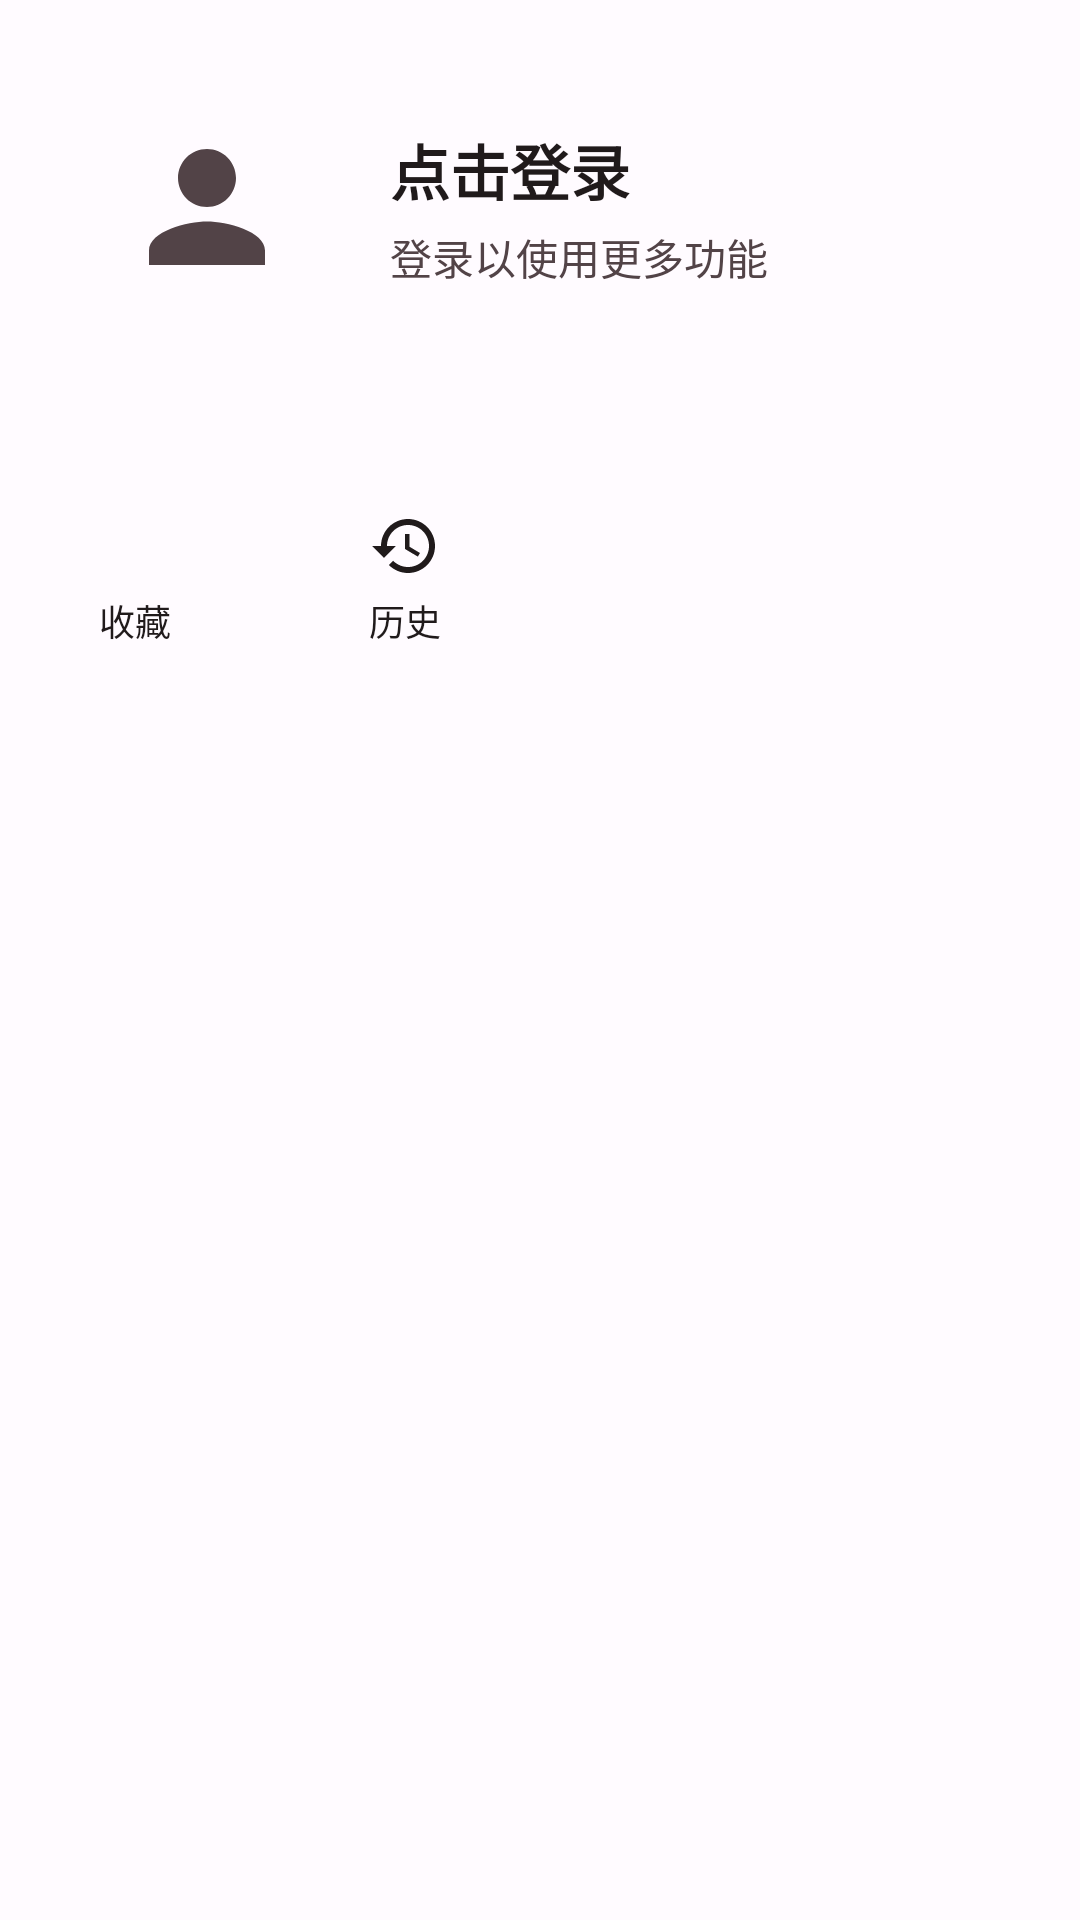

Reconstruct the res/layout file that produces this screen, plus the resources it refers to.
<!-- AndroidManifest.xml: application theme Theme.Fimtale -->
<!-- res/layout/fragment_profile.xml -->
<?xml version="1.0" encoding="utf-8"?>
<FrameLayout xmlns:android="http://schemas.android.com/apk/res/android"
    xmlns:app="http://schemas.android.com/apk/res-auto"
    xmlns:tools="http://schemas.android.com/tools"
    android:layout_width="match_parent"
    android:layout_height="match_parent"
    tools:context=".ui.ProfileFragment">

    <LinearLayout
        android:id="@+id/contentLayout"
        android:layout_width="match_parent"
        android:layout_height="match_parent"
        android:orientation="vertical">

        <androidx.constraintlayout.widget.ConstraintLayout
            android:id="@+id/layoutUserHeader"
            android:layout_width="match_parent"
            android:layout_height="wrap_content"
            android:padding="24dp"
            android:background="?attr/colorSurface"
            android:clickable="true"
            android:focusable="true"
            android:foreground="?attr/selectableItemBackground">

            <com.google.android.material.imageview.ShapeableImageView
                android:id="@+id/ivAvatar"
                android:layout_width="90dp"
                android:layout_height="90dp"
                android:src="@drawable/ic_person"
                android:scaleType="centerCrop"
                app:shapeAppearanceOverlay="@style/ShapeAppearance.Material3.Corner.Full"
                app:layout_constraintStart_toStartOf="parent"
                app:layout_constraintTop_toTopOf="parent"
                app:layout_constraintBottom_toBottomOf="parent"
                android:padding="16dp"
                app:tint="?attr/colorOnSurfaceVariant"/>

            <TextView
                android:id="@+id/tvUsername"
                android:layout_width="0dp"
                android:layout_height="wrap_content"
                android:text="点击登录"
                android:textSize="20sp"
                android:textStyle="bold"
                android:textColor="?attr/colorOnSurface"
                android:layout_marginStart="16dp"
                app:layout_constraintStart_toEndOf="@id/ivAvatar"
                app:layout_constraintTop_toTopOf="@id/ivAvatar"
                app:layout_constraintEnd_toEndOf="parent"
                app:layout_constraintBottom_toTopOf="@id/tvBio"
                app:layout_constraintVertical_chainStyle="packed"/>

            <TextView
                android:id="@+id/tvBio"
                android:layout_width="0dp"
                android:layout_height="wrap_content"
                android:text="登录以使用更多功能"
                android:textSize="14sp"
                android:textColor="?attr/colorOnSurfaceVariant"
                android:layout_marginStart="16dp"
                android:layout_marginTop="4dp"
                app:layout_constraintStart_toEndOf="@id/ivAvatar"
                app:layout_constraintTop_toBottomOf="@id/tvUsername"
                app:layout_constraintEnd_toEndOf="parent"
                app:layout_constraintBottom_toBottomOf="@id/ivAvatar"/>

        </androidx.constraintlayout.widget.ConstraintLayout>

        <LinearLayout
            android:layout_width="match_parent"
            android:layout_height="wrap_content"
            android:orientation="horizontal"
            android:paddingTop="16dp"
            android:paddingBottom="16dp"
            android:background="?attr/colorSurface"
            android:layout_marginTop="8dp"
            android:baselineAligned="false"
            android:weightSum="4">

            <LinearLayout
                android:id="@+id/btnFavorites"
                android:layout_width="0dp"
                android:layout_height="wrap_content"
                android:layout_weight="1"
                android:orientation="vertical"
                android:gravity="center"
                android:clickable="true"
                android:focusable="true"
                android:background="?attr/selectableItemBackgroundBorderless"
                android:padding="8dp">

                <ImageView
                    android:layout_width="24dp"
                    android:layout_height="24dp"
                    android:src="@drawable/ic_favorite"
                    app:tint="?attr/colorOnSurface"/>

                <TextView
                    android:layout_width="wrap_content"
                    android:layout_height="wrap_content"
                    android:text="收藏"
                    android:textSize="12sp"
                    android:layout_marginTop="4dp"
                    android:textColor="?attr/colorOnSurface"/>
            </LinearLayout>

            <LinearLayout
                android:id="@+id/btnHistory"
                android:layout_width="0dp"
                android:layout_height="wrap_content"
                android:layout_weight="1"
                android:orientation="vertical"
                android:gravity="center"
                android:clickable="true"
                android:focusable="true"
                android:background="?attr/selectableItemBackgroundBorderless"
                android:padding="8dp">

                <ImageView
                    android:layout_width="24dp"
                    android:layout_height="24dp"
                    android:src="@drawable/ic_history"
                    app:tint="?attr/colorOnSurface"/>

                <TextView
                    android:layout_width="wrap_content"
                    android:layout_height="wrap_content"
                    android:text="历史"
                    android:textSize="12sp"
                    android:layout_marginTop="4dp"
                    android:textColor="?attr/colorOnSurface"/>
            </LinearLayout>

        </LinearLayout>
    </LinearLayout>

    <LinearLayout
        android:id="@+id/emptyStateLayout"
        android:layout_width="wrap_content"
        android:layout_height="wrap_content"
        android:layout_gravity="center"
        android:orientation="vertical"
        android:gravity="center"
        android:visibility="gone"
        tools:visibility="gone">

        <TextView
            android:layout_width="wrap_content"
            android:layout_height="wrap_content"
            android:text="请先配置 API Key 和 Pass"
            android:textAppearance="?attr/textAppearanceTitleMedium"
            android:layout_marginBottom="16dp"/>

        <Button
            android:id="@+id/btnConfigureApi"
            android:layout_width="wrap_content"
            android:layout_height="wrap_content"
            android:text="配置 API"/>

        <TextView
            android:id="@+id/tvWhyHow"
            android:layout_width="wrap_content"
            android:layout_height="wrap_content"
            android:layout_marginTop="8dp"
            android:text="为什么 &amp; 怎么配置？"
            android:textColor="?attr/colorPrimary"
            android:textSize="12sp"
            android:clickable="true"
            android:focusable="true"
            android:background="?attr/selectableItemBackground"/>
    </LinearLayout>

</FrameLayout>
<!-- resources referenced by this layout -->
<resources>
  <!-- drawable ic_history (drawable) -->
  <vector xmlns:android="http://schemas.android.com/apk/res/android"
      android:width="24dp"
      android:height="24dp"
      android:viewportWidth="24.0"
      android:viewportHeight="24.0">
      <path
          android:fillColor="#FFFFFF"
          android:pathData="M13,3c-4.97,0 -9,4.03 -9,9H1l3.89,3.89 0.07,0.14L9,12H6c0,-3.87 3.13,-7 7,-7s7,3.13 7,7 -3.13,7 -7,7c-1.93,0 -3.68,-0.79 -4.94,-2.06l-1.42,1.42C8.27,19.99 10.51,21 13,21c4.97,0 9,-4.03 9,-9s-4.03,-9 -9,-9zM12,8v5l4.28,2.54 0.72,-1.21 -3.5,-2.08V8H12z"/>
  </vector>
  <!-- drawable ic_person (drawable) -->
  <vector xmlns:android="http://schemas.android.com/apk/res/android"
      android:width="24dp"
      android:height="24dp"
      android:viewportWidth="24.0"
      android:viewportHeight="24.0">
      <path
          android:fillColor="?attr/colorControlNormal"
          android:pathData="M12,12c2.21,0 4,-1.79 4,-4s-1.79,-4 -4,-4 -4,1.79 -4,4 1.79,4 4,4zM12,14c-2.67,0 -8,1.34 -8,4v2h16v-2c0,-2.66 -5.33,-4 -8,-4z"/>
  </vector>
  <style name="Theme.Fimtale.Preference" parent="@style/PreferenceThemeOverlay">
          <item name="switchPreferenceCompatStyle">@style/Preference.SwitchPreferenceCompat.Material3</item>
      </style>
  <color name="md_theme_light_primary">#F06292</color>
  <color name="md_theme_light_onPrimary">#FFFFFF</color>
  <color name="md_theme_light_primaryContainer">#FFD9E2</color>
  <color name="md_theme_light_onPrimaryContainer">#3E001D</color>
  <color name="md_theme_light_secondary">#76565B</color>
  <color name="md_theme_light_onSecondary">#FFFFFF</color>
  <color name="md_theme_light_secondaryContainer">#FFD9DF</color>
  <color name="md_theme_light_onSecondaryContainer">#2C151A</color>
  <color name="md_theme_light_tertiary">#7B5932</color>
  <color name="md_theme_light_onTertiary">#FFFFFF</color>
  <color name="md_theme_light_tertiaryContainer">#FFDDB8</color>
  <color name="md_theme_light_onTertiaryContainer">#2C1700</color>
  <color name="md_theme_light_error">#BA1A1A</color>
  <color name="md_theme_light_errorContainer">#FFDAD6</color>
  <color name="md_theme_light_onError">#FFFFFF</color>
  <color name="md_theme_light_onErrorContainer">#410002</color>
  <color name="md_theme_light_background">#FFFBFF</color>
  <color name="md_theme_light_onBackground">#201A1B</color>
  <color name="md_theme_light_surface">#FFFBFF</color>
  <color name="md_theme_light_onSurface">#201A1B</color>
  <color name="md_theme_light_surfaceVariant">#F3DDE1</color>
  <color name="md_theme_light_onSurfaceVariant">#524347</color>
  <color name="md_theme_light_outline">#847377</color>
  <style name="Preference.SwitchPreferenceCompat.Material3" parent="@style/Preference.SwitchPreferenceCompat.Material">
          <item name="android:widgetLayout">@layout/preference_widget_material3_switch</item>
      </style>
</resources>
